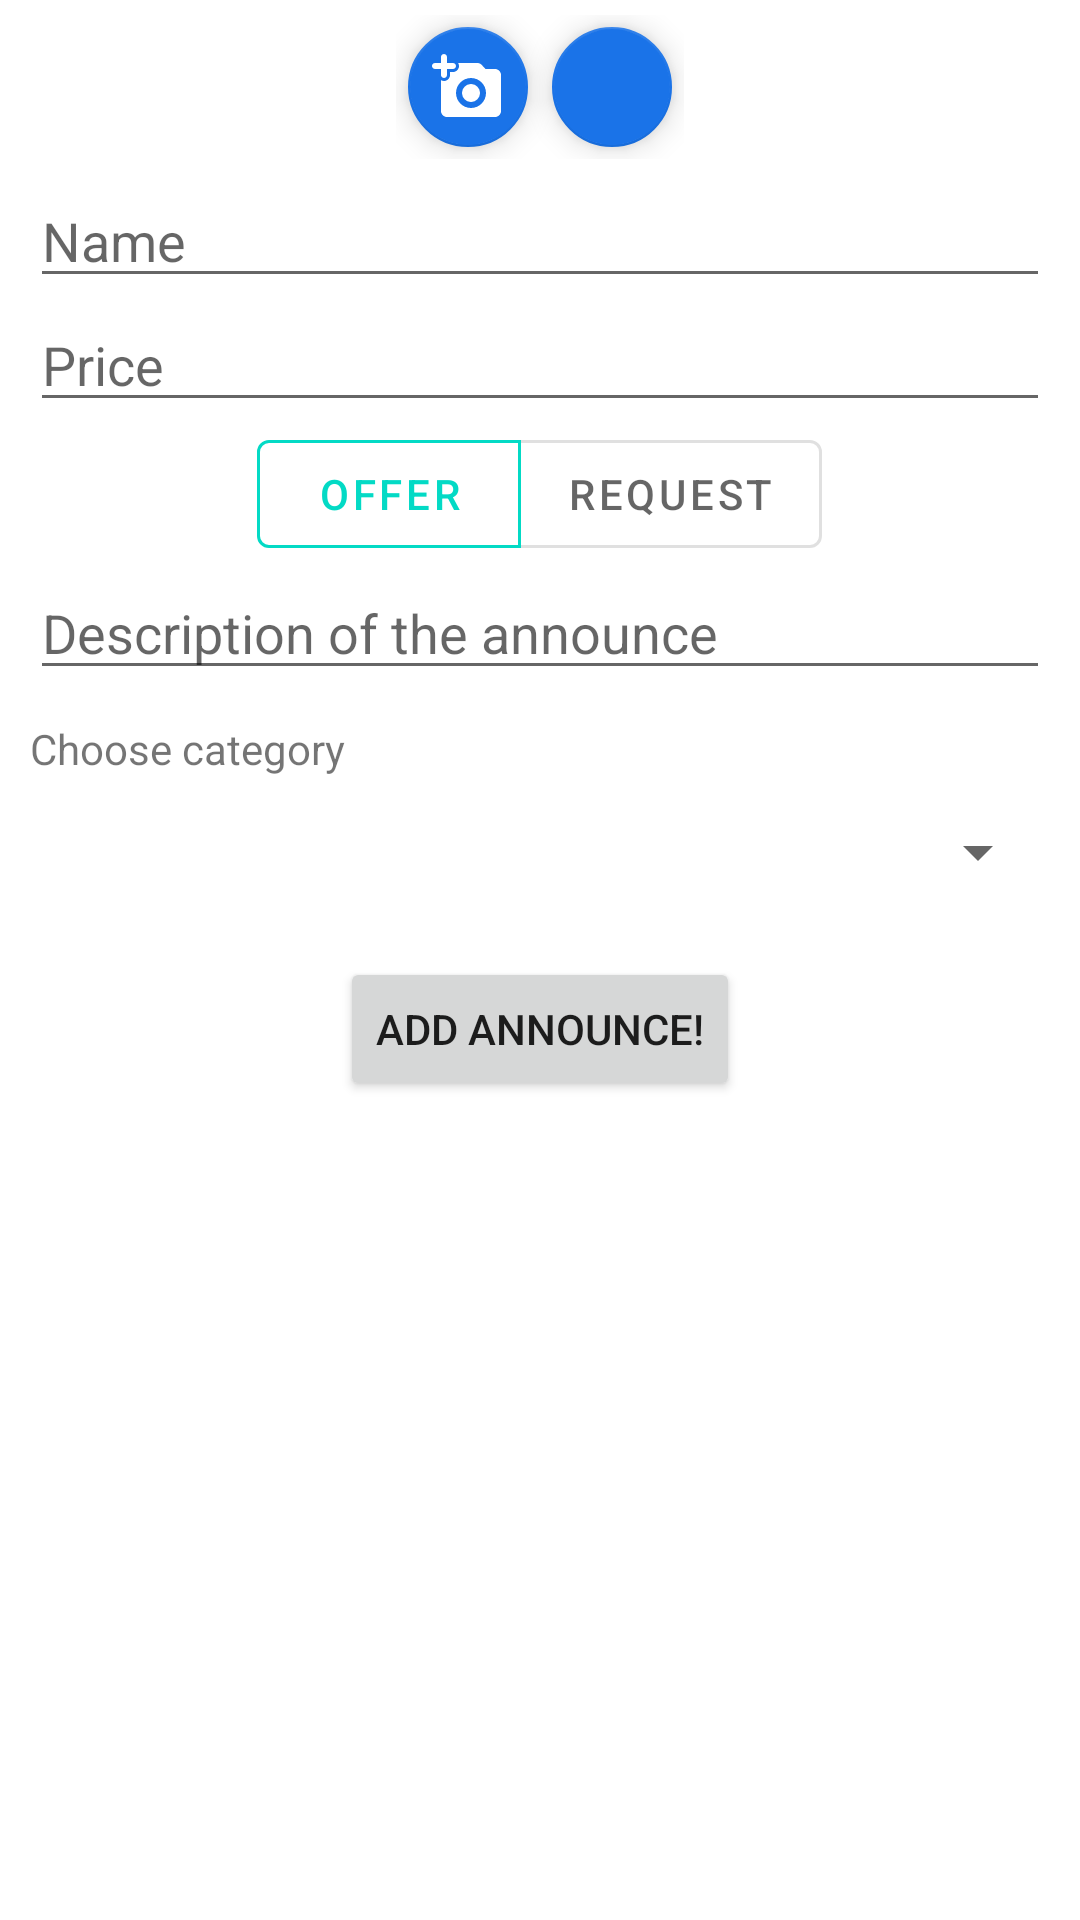

This screen was rendered from an Android layout file. Write that file and the resources it references.
<!-- AndroidManifest.xml: application theme Theme.LocalExchange -->
<!-- res/layout/fragment_upload_item.xml -->
<?xml version="1.0" encoding="utf-8"?>
<FrameLayout xmlns:android="http://schemas.android.com/apk/res/android"
    xmlns:app="http://schemas.android.com/apk/res-auto"
    xmlns:tools="http://schemas.android.com/tools"
    android:layout_width="match_parent"
    android:layout_height="match_parent"
    tools:context=".views.UploadItemFragment">

    <androidx.core.widget.NestedScrollView
        android:layout_width="match_parent"
        android:layout_height="match_parent"
        android:paddingBottom="10dp">

        <LinearLayout
            android:layout_width="match_parent"
            android:layout_height="match_parent"
            android:orientation="vertical">

            <ImageView
                android:id="@+id/photoImageView"
                android:layout_width="match_parent"
                android:layout_height="wrap_content"
                android:layout_margin="-10dp"
                android:adjustViewBounds="true"
                android:maxHeight="350dp"
                tools:ignore="ContentDescription"
                tools:src="@drawable/test_product" />

            <LinearLayout
                android:layout_width="wrap_content"
                android:layout_height="wrap_content"
                android:layout_gravity="center_horizontal"
                android:layout_margin="5dp"
                android:orientation="horizontal">

                <com.google.android.material.floatingactionbutton.FloatingActionButton
                    android:id="@+id/cameraButton"
                    android:layout_width="wrap_content"
                    android:layout_height="wrap_content"
                    android:contentDescription="@string/Take_picture_alt_text"
                    android:src="@drawable/ic_round_add_a_photo_24"
                    app:backgroundTint="@color/blue_gmaps"
                    app:fabSize="mini"
                    app:tint="?attr/colorSurface" />

                <com.google.android.material.floatingactionbutton.FloatingActionButton
                    android:id="@+id/galleryButton"
                    android:layout_width="wrap_content"
                    android:layout_height="wrap_content"
                    android:contentDescription="@string/select_photo_alt_text"
                    android:src="@drawable/ic_baseline_photo_library_24"
                    app:backgroundTint="@color/blue_gmaps"
                    app:fabSize="mini"
                    app:tint="?attr/colorSurface" />

            </LinearLayout>

            <LinearLayout
                android:layout_width="match_parent"
                android:layout_height="wrap_content"
                android:orientation="vertical"
                android:paddingHorizontal="10dp">

                <EditText
                    android:id="@+id/nameEditText"
                    android:layout_width="match_parent"
                    android:layout_height="wrap_content"
                    android:hint="@string/insert_name_hint"
                    android:inputType="text"
                    tools:ignore="Autofill" />

                <EditText
                    android:id="@+id/priceEditText"
                    android:layout_width="match_parent"
                    android:layout_height="wrap_content"
                    android:hint="@string/insert_price_hint"
                    android:inputType="numberDecimal"
                    tools:ignore="Autofill" />

                <com.google.android.material.button.MaterialButtonToggleGroup
                    android:id="@+id/typologyButtonGroup"
                    android:layout_width="wrap_content"
                    android:layout_height="wrap_content"
                    android:layout_gravity="center_horizontal"
                    app:checkedButton="@id/supplyButton"
                    app:selectionRequired="true"
                    app:singleSelection="true">

                    <com.google.android.material.button.MaterialButton
                        android:id="@+id/supplyButton"
                        style="@style/Widget.MaterialComponents.Button.OutlinedButton"
                        android:layout_width="wrap_content"
                        android:layout_height="wrap_content"
                        android:text="@string/i_offer_button"
                        android:theme="@style/ThemeOverlay.SecondaryColorMaterialButton"
                        app:backgroundTint="?attr/colorSurface" />

                    <com.google.android.material.button.MaterialButton
                        android:id="@+id/demandButton"
                        style="@style/Widget.MaterialComponents.Button.OutlinedButton"
                        android:layout_width="wrap_content"
                        android:layout_height="wrap_content"
                        android:text="@string/i_request_button"
                        app:backgroundTint="?attr/colorSurface" />
                </com.google.android.material.button.MaterialButtonToggleGroup>

                <EditText
                    android:id="@+id/descriptionEditText"
                    android:layout_width="match_parent"
                    android:layout_height="wrap_content"
                    android:hint="@string/insert_description_hint"
                    android:inputType="textMultiLine"
                    tools:ignore="Autofill" />

                <TextView
                    android:layout_width="match_parent"
                    android:layout_height="wrap_content"
                    android:layout_marginTop="10dp"
                    android:layout_marginBottom="5dp"
                    android:text="@string/select_category_label" />

                <androidx.appcompat.widget.AppCompatSpinner
                    android:id="@+id/categoriesSpinner"
                    android:layout_width="match_parent"
                    android:layout_height="wrap_content"
                    android:minHeight="40dp" />

                <Button
                    android:id="@+id/uploadItemButton"
                    android:layout_width="wrap_content"
                    android:layout_height="wrap_content"
                    android:layout_gravity="center_horizontal"
                    android:layout_marginTop="15dp"
                    android:text="@string/upload_button" />

            </LinearLayout>

        </LinearLayout>

    </androidx.core.widget.NestedScrollView>

    <com.google.android.material.progressindicator.CircularProgressIndicator
        android:id="@+id/uploadingIndicator"
        android:layout_width="wrap_content"
        android:layout_height="wrap_content"
        android:layout_gravity="center"
        android:indeterminate="true"
        android:visibility="gone" />

</FrameLayout>
<!-- resources referenced by this layout -->
<resources>
  <color name="blue_gmaps">#1a73e8</color>
  <!-- drawable ic_round_add_a_photo_24 (drawable) -->
  <vector android:height="24dp"
      android:tint="#000000"
      android:viewportHeight="24"
      android:viewportWidth="24"
      android:width="24dp"
      xmlns:android="http://schemas.android.com/apk/res/android">
      <path
          android:fillColor="@android:color/white"
          android:pathData="M3,8c0,0.55 0.45,1 1,1s1,-0.45 1,-1V6h2c0.55,0 1,-0.45 1,-1s-0.45,-1 -1,-1H5V2c0,-0.55 -0.45,-1 -1,-1s-1,0.45 -1,1v2H1c-0.55,0 -1,0.45 -1,1s0.45,1 1,1h2v2z" />
      <path
          android:fillColor="@android:color/white"
          android:pathData="M13,14m-3,0a3,3 0,1 1,6 0a3,3 0,1 1,-6 0" />
      <path
          android:fillColor="@android:color/white"
          android:pathData="M21,6h-3.17l-1.24,-1.35c-0.37,-0.41 -0.91,-0.65 -1.47,-0.65h-6.4c0.17,0.3 0.28,0.63 0.28,1 0,1.1 -0.9,2 -2,2L6,7v1c0,1.1 -0.9,2 -2,2 -0.37,0 -0.7,-0.11 -1,-0.28L3,20c0,1.1 0.9,2 2,2h16c1.1,0 2,-0.9 2,-2L23,8c0,-1.1 -0.9,-2 -2,-2zM13,19c-2.76,0 -5,-2.24 -5,-5s2.24,-5 5,-5 5,2.24 5,5 -2.24,5 -5,5z" />
  </vector>
  <!-- drawable test_product: jpg bitmap (drawable, 70509 bytes) -->
  <string name="Take_picture_alt_text">Take a picture</string>
  <string name="i_offer_button">Offer</string>
  <string name="i_request_button">Request</string>
  <string name="insert_description_hint">Description of the announce</string>
  <string name="insert_name_hint">Name</string>
  <string name="insert_price_hint">Price</string>
  <string name="select_category_label">Choose category</string>
  <string name="select_photo_alt_text">Select picture from gallery</string>
  <string name="upload_button">Add announce!</string>
  <style name="ThemeOverlay.SecondaryColorMaterialButton" parent="">
          <item name="colorPrimary">?attr/colorSecondary</item>
      </style>
  <style name="Theme.LocalExchange" parent="Theme.MaterialComponents.DayNight.NoActionBar">
          
          <item name="colorPrimary">@color/purple_500</item>
          <item name="colorPrimaryVariant">@color/purple_700</item>
          <item name="colorOnPrimary">@color/white</item>
          
          <item name="colorSecondary">@color/teal_200</item>
          <item name="colorSecondaryVariant">@color/teal_700</item>
          <item name="colorOnSecondary">@color/black</item>
          
          <item name="android:statusBarColor" tools:targetApi="l">?attr/colorPrimaryVariant</item>
          
      </style>
  <color name="purple_500">#FF6200EE</color>
  <color name="purple_700">#FF3700B3</color>
  <color name="white">#FFFFFFFF</color>
  <color name="teal_200">#FF03DAC5</color>
  <color name="teal_700">#FF018786</color>
  <color name="black">#FF000000</color>
</resources>
